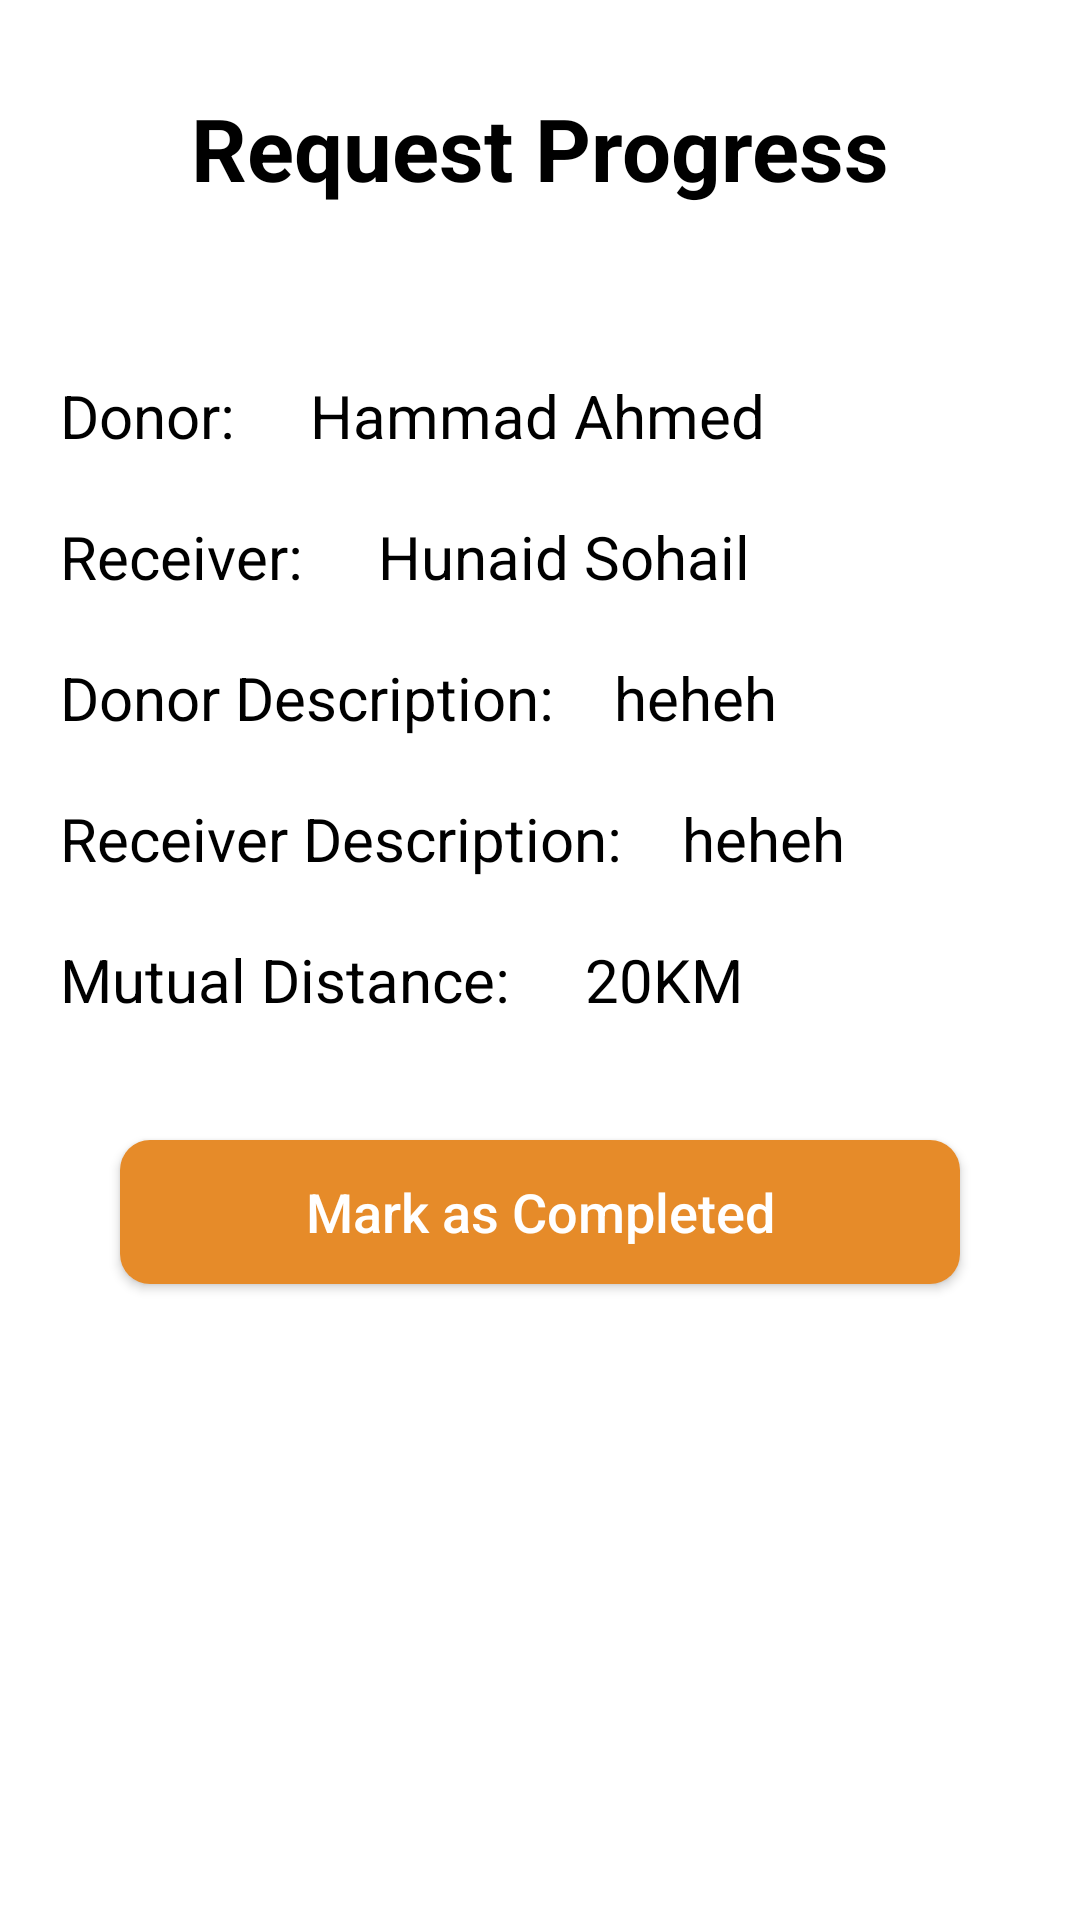

The Android layout XML behind this screen, and the referenced resources:
<!-- AndroidManifest.xml: application theme Theme.Foodableandroidjava -->
<!-- res/layout/activity_request_progress.xml -->
<?xml version="1.0" encoding="utf-8"?>
<RelativeLayout xmlns:android="http://schemas.android.com/apk/res/android"
    xmlns:app="http://schemas.android.com/apk/res-auto"
    xmlns:tools="http://schemas.android.com/tools"
    android:layout_width="match_parent"
    android:layout_height="match_parent"
    tools:context=".RequestProgress">

    
    <RelativeLayout
        android:id="@+id/requestBar"
        android:layout_width="match_parent"
        android:layout_marginTop="20dp"
        android:layout_marginLeft="15dp"
        android:layout_marginRight="15dp"
        android:layout_height="wrap_content">
        <TextView
            android:id="@+id/requestProgresstext"
            android:layout_width="wrap_content"
            android:layout_height="55dp"
            android:layout_centerHorizontal="true"
            android:layout_marginLeft="18dp"
            android:layout_marginTop="10dp"
            android:text="Request Progress"
            android:textColor="@color/black"
            android:textSize="29dp"
            android:textStyle="bold" />
    </RelativeLayout>

    <TextView
        android:id="@+id/donorName"
        android:layout_width="wrap_content"
        android:layout_height="wrap_content"
        android:layout_below="@id/requestBar"
        android:layout_marginLeft="20dp"
        android:layout_marginTop="40dp"
        android:text="Donor: "
        android:textColor="@color/black"
        android:textSize="20dp" />

    <TextView
        android:id="@+id/donorName1"
        android:layout_width="wrap_content"
        android:layout_height="wrap_content"
        android:layout_below="@id/requestBar"
        android:layout_marginLeft="20dp"
        android:layout_marginTop="40dp"
        android:layout_toRightOf="@+id/donorName"
        android:text="Hammad Ahmed"
        android:textColor="@color/black"
        android:textSize="20dp" />

    <TextView
        android:id="@+id/receiverName"
        android:layout_below="@id/donorName"
        android:layout_width="wrap_content"
        android:text="Receiver: "
        android:layout_marginLeft="20dp"
        android:layout_marginTop="20dp"
        android:textColor="@color/black"
        android:textSize="20dp"
        android:layout_height="wrap_content"/>
    <TextView
        android:id="@+id/receiverName1"
        android:layout_toRightOf="@+id/receiverName"
        android:layout_below="@id/donorName1"
        android:layout_width="wrap_content"
        android:text="Hunaid Sohail"
        android:layout_marginLeft="20dp"
        android:layout_marginTop="20dp"
        android:textColor="@color/black"
        android:textSize="20dp"
        android:layout_height="wrap_content"/>

    <TextView
        android:id="@+id/donorDesc"
        android:layout_below="@id/receiverName"
        android:layout_width="wrap_content"
        android:text="Donor Description:"
        android:layout_marginLeft="20dp"
        android:layout_marginTop="20dp"
        android:textColor="@color/black"
        android:textSize="20dp"
        android:layout_height="wrap_content"/>

    <TextView
        android:id="@+id/donorDesc1"
        android:layout_width="wrap_content"
        android:layout_height="wrap_content"
        android:layout_below="@id/receiverName1"
        android:layout_marginLeft="20dp"
        android:layout_marginTop="20dp"
        android:layout_toRightOf="@+id/donorDesc"
        android:text="heheh"
        android:textColor="@color/black"
        android:textSize="20dp" />


    <TextView
        android:id="@+id/recvDesc"
        android:layout_width="wrap_content"
        android:layout_height="wrap_content"
        android:layout_below="@id/donorDesc"
        android:layout_marginLeft="20dp"
        android:layout_marginTop="20dp"
        android:text="Receiver Description:"
        android:textColor="@color/black"
        android:textSize="20dp" />
    <TextView
        android:id="@+id/recvDesc1"
        android:layout_toRightOf="@+id/recvDesc"
        android:layout_below="@id/donorDesc1"
        android:layout_width="wrap_content"
        android:text="heheh"
        android:layout_marginLeft="20dp"
        android:layout_marginTop="20dp"
        android:textColor="@color/black"
        android:textSize="20dp"
        android:layout_height="wrap_content"/>


    <TextView
        android:id="@+id/distance"
        android:layout_width="wrap_content"
        android:layout_height="wrap_content"
        android:layout_below="@id/recvDesc"
        android:layout_marginLeft="20dp"
        android:layout_marginTop="20dp"
        android:text="Mutual Distance: "
        android:textColor="@color/black"
        android:textSize="20dp" />

    <TextView
        android:id="@+id/distance1"
        android:layout_width="wrap_content"
        android:layout_height="wrap_content"
        android:layout_below="@id/recvDesc1"
        android:layout_marginLeft="20dp"
        android:layout_marginTop="20dp"
        android:layout_toRightOf="@+id/distance"
        android:text="20KM"
        android:textColor="@color/black"
        android:textSize="20dp" />

    <androidx.appcompat.widget.AppCompatButton
        android:id="@+id/requestCompleted"
        android:layout_width="match_parent"
        android:layout_height="wrap_content"
        android:layout_below="@id/distance"
        android:layout_marginStart="40dp"
        android:layout_marginTop="40dp"
        android:layout_marginEnd="40dp"
        android:layout_marginBottom="40dp"
        android:background="@drawable/round_corner_button"
        android:text="Mark as Completed"
        android:textAllCaps="false"
        android:textColor="@color/white"
        android:textSize="18sp" />

</RelativeLayout>
<!-- resources referenced by this layout -->
<resources>
  <color name="black">#FF000000</color>
  <color name="white">#FFFFFFFF</color>
  <!-- drawable round_corner_button (drawable-v24) -->
  <?xml version="1.0" encoding="utf-8"?>
  <shape  xmlns:android="http://schemas.android.com/apk/res/android" android:shape="rectangle">
      <solid android:color="#e68b29" />
      <corners android:radius="10dp" />
  
  
  </shape>
  <style name="Theme.Foodableandroidjava" parent="Theme.MaterialComponents.DayNight.NoActionBar">
          
          <item name="colorPrimary">@color/purple_500</item>
          <item name="colorPrimaryVariant">@color/purple_700</item>
          <item name="colorOnPrimary">@color/white</item>
          
          <item name="colorSecondary">@color/teal_200</item>
          <item name="colorSecondaryVariant">@color/teal_700</item>
          <item name="colorOnSecondary">@color/black</item>
          
          <item name="android:statusBarColor" tools:targetApi="l">?attr/colorPrimaryVariant</item>
          
      </style>
  <color name="purple_500">#FF6200EE</color>
  <color name="purple_700">#FF3700B3</color>
  <color name="teal_200">#FF03DAC5</color>
  <color name="teal_700">#FF018786</color>
</resources>
